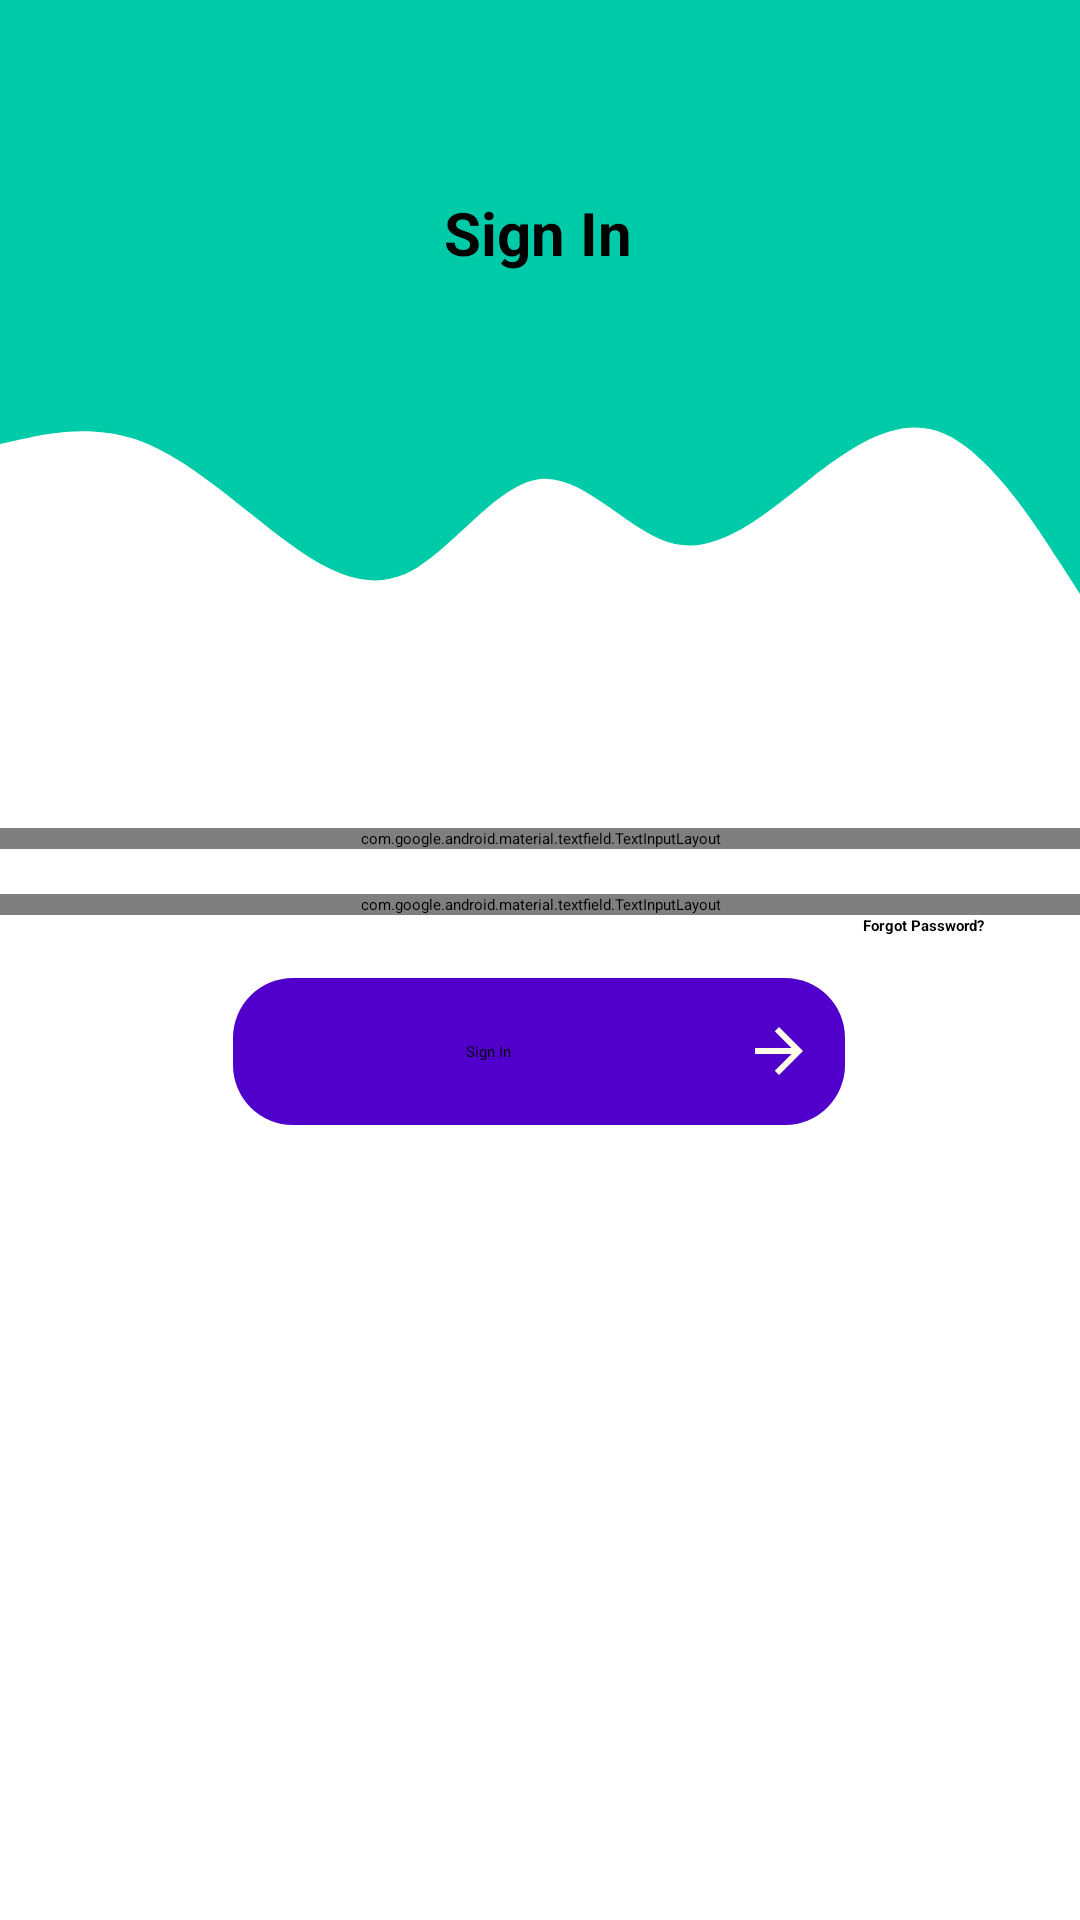

The Android layout XML behind this screen, and the referenced resources:
<!-- AndroidManifest.xml: application theme Theme.HealthTracer -->
<!-- res/layout/fragment_sign_in_frag.xml -->
<?xml version="1.0" encoding="utf-8"?>
<androidx.constraintlayout.widget.ConstraintLayout xmlns:android="http://schemas.android.com/apk/res/android"
    xmlns:tools="http://schemas.android.com/tools"
    android:layout_width="match_parent"
    android:layout_height="match_parent"
    xmlns:app="http://schemas.android.com/apk/res-auto"
    tools:context=".ui.fragments.login.SignInFragment">

    <View
        android:id="@+id/view32"
        android:layout_width="match_parent"
        android:layout_height="130dp"
        app:layout_constraintEnd_toEndOf="parent"
        android:background="#00cba9"
        app:layout_constraintStart_toStartOf="parent"
        app:layout_constraintTop_toTopOf="parent" />
    <TextView
        android:id="@+id/textView4321"
        android:layout_width="193dp"
        android:layout_height="42dp"
        android:layout_marginTop="64dp"
        android:gravity="center_horizontal"
        android:text="Sign In"
        android:textAlignment="center"
        android:textColor="@color/black"
        android:textSize="20dp"
        android:textStyle="bold"
        app:layout_constraintEnd_toEndOf="parent"
        app:layout_constraintHorizontal_bias="0.498"
        app:layout_constraintStart_toStartOf="parent"
        app:layout_constraintTop_toTopOf="parent" />

    <View
        android:id="@+id/view233"
        android:layout_width="match_parent"
        android:layout_height="100dp"
        android:layout_marginTop="128dp"
        android:background="@drawable/wave_62"
        app:layout_constraintEnd_toEndOf="parent"
        app:layout_constraintHorizontal_bias="0.0"
        app:layout_constraintStart_toStartOf="parent"
        app:layout_constraintTop_toTopOf="parent" />


    <com.google.android.material.textfield.TextInputLayout
        android:id="@+id/userName_pass_email_ed2323"
        android:layout_width="0dp"
        android:layout_height="wrap_content"
        android:layout_marginTop="48dp"
        app:counterEnabled="true"
        app:counterMaxLength="20"
        app:errorEnabled="true"
        app:layout_constraintEnd_toEndOf="parent"
        app:layout_constraintHorizontal_bias="0.0"
        app:layout_constraintStart_toStartOf="parent"
        app:layout_constraintTop_toBottomOf="@+id/view233">

        <com.google.android.material.textfield.TextInputEditText
            android:layout_width="match_parent"
            android:layout_height="wrap_content"
            android:layout_gravity="center"
            android:layout_marginStart="22dp"
            android:layout_marginEnd="22dp"
            android:background="@drawable/for_input_edittext"
            android:drawableStart="@drawable/ic_baseline_person_24"
            android:drawablePadding="10dp"
            android:ems="10"
            android:hint="@string/user_name"
            android:inputType="text"
            app:layout_constraintStart_toStartOf="parent"
            tools:layout_editor_absoluteY="300dp" />
    </com.google.android.material.textfield.TextInputLayout>

    <com.google.android.material.textfield.TextInputLayout
        android:id="@+id/password_eml_for_email2324"
        android:layout_width="0dp"
        android:layout_height="wrap_content"
        android:layout_marginTop="15dp"
        app:counterEnabled="true"
        app:counterMaxLength="10"
        app:errorEnabled="true"
        app:layout_constraintEnd_toEndOf="parent"
        app:layout_constraintHorizontal_bias="0.0"
        app:layout_constraintStart_toStartOf="parent"
        app:layout_constraintTop_toBottomOf="@+id/userName_pass_email_ed2323"
        app:passwordToggleEnabled="true">

        <com.google.android.material.textfield.TextInputEditText
            android:layout_width="match_parent"
            android:layout_height="wrap_content"
            android:layout_gravity="center"
            android:layout_marginStart="22dp"
            android:layout_marginEnd="22dp"
            android:background="@drawable/for_input_edittext"
            android:drawableStart="@drawable/ic_baseline_lock_24"
            android:drawablePadding="10dp"
            android:ems="10"
            android:hint="@string/PaSsword"
            android:inputType="textPassword"
            app:layout_constraintStart_toStartOf="parent"
            tools:layout_editor_absoluteY="300dp" />
    </com.google.android.material.textfield.TextInputLayout>

    <TextView
        android:id="@+id/forgotPasswordBtn"
        android:layout_width="0dp"
        android:layout_height="wrap_content"
        android:layout_marginStart="32dp"
        android:layout_marginEnd="32dp"
        android:gravity="end"
        android:maxLines="2"
        android:text="@string/forgot_password"
        android:textStyle="bold"
        app:layout_constraintEnd_toEndOf="parent"
        app:layout_constraintHorizontal_bias="0.0"
        app:layout_constraintStart_toStartOf="parent"
        app:layout_constraintTop_toBottomOf="@+id/password_eml_for_email2324" />

    <Button
        android:id="@+id/signInBtn21"
        android:layout_width="204dp"
        android:layout_height="49dp"
        android:layout_marginStart="32dp"
        android:layout_marginTop="14dp"
        android:layout_marginEnd="32dp"
        android:background="@drawable/roundness"
        android:drawableEnd="@drawable/ic_baseline_arrow_forward_24"
        android:drawableRight="@drawable/ic_baseline_arrow_forward_24"
        android:elevation="10dp"
        android:gravity="center_horizontal|center_vertical"
        android:paddingRight="10dp"
        android:text="Sign In"
        app:layout_constraintEnd_toEndOf="parent"
        app:layout_constraintHorizontal_bias="0.496"
        app:layout_constraintStart_toStartOf="parent"
        app:layout_constraintTop_toBottomOf="@+id/forgotPasswordBtn" />


</androidx.constraintlayout.widget.ConstraintLayout>
<!-- resources referenced by this layout -->
<resources>
  <color name="black">#FF000000</color>
  <!-- drawable for_input_edittext (drawable) -->
  <?xml version="1.0" encoding="utf-8"?>
  <shape xmlns:android="http://schemas.android.com/apk/res/android">
   <stroke android:width="1dp" android:color="@color/purple_500"/>
      <corners android:radius="10dp"/>
  </shape>
  <!-- drawable ic_baseline_arrow_forward_24 (drawable) -->
  <vector android:autoMirrored="true" android:height="24dp"
      android:tint="#FFFCEB" android:viewportHeight="24"
      android:viewportWidth="24" android:width="24dp" xmlns:android="http://schemas.android.com/apk/res/android">
      <path android:fillColor="@android:color/white" android:pathData="M12,4l-1.41,1.41L16.17,11H4v2h12.17l-5.58,5.59L12,20l8,-8z"/>
  </vector>
  <!-- drawable roundness (drawable) -->
  <?xml version="1.0" encoding="utf-8"?>
  <shape xmlns:android="http://schemas.android.com/apk/res/android">
   <solid android:color="@color/MainTheme" />
      <corners android:radius="20dp"/>
  </shape>
  <!-- drawable wave_62 (drawable) -->
  <?xml version="1.0" encoding="utf-8"?>
  <vector xmlns:android="http://schemas.android.com/apk/res/android"
      android:width="1440dp"
      android:height="320dp"
      android:viewportWidth="1440"
      android:viewportHeight="320">
      <path
          android:pathData="M0,64L30,58.7C60,53 120,43 180,58.7C240,75 300,117 360,154.7C420,192 480,224 540,202.7C600,181 660,107 720,101.3C780,96 840,160 900,170.7C960,181 1020,139 1080,101.3C1140,64 1200,32 1260,53.3C1320,75 1380,149 1410,186.7L1440,224L1440,0L1410,0C1380,0 1320,0 1260,0C1200,0 1140,0 1080,0C1020,0 960,0 900,0C840,0 780,0 720,0C660,0 600,0 540,0C480,0 420,0 360,0C300,0 240,0 180,0C120,0 60,0 30,0L0,0Z"
          android:fillColor="#00cba9"/>
  </vector>
  <string name="PaSsword">Password</string>
  <string name="forgot_password">Forgot Password?</string>
  <string name="user_name">username</string>
  <color name="purple_500">#FF6200EE</color>
  <color name="MainTheme">#5000ca</color>
</resources>
